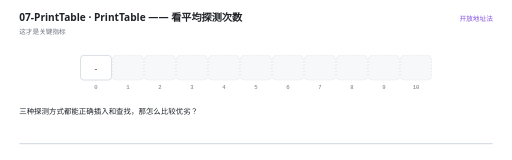
t = 0.00 s
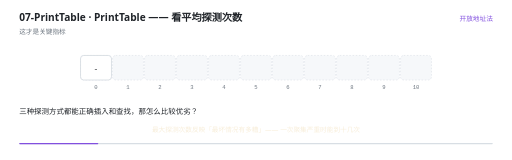
t = 1.67 s
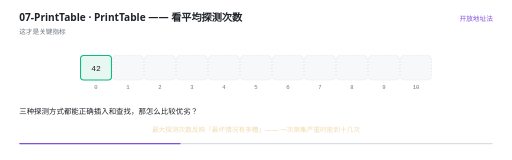
t = 3.41 s
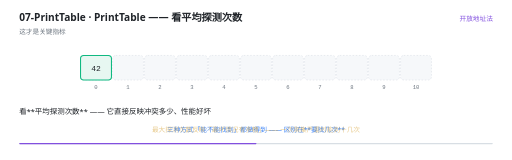
t = 5.01 s
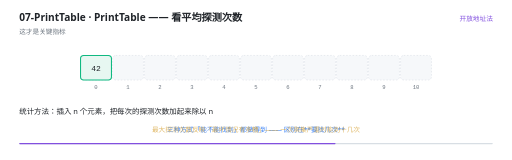
t = 6.68 s
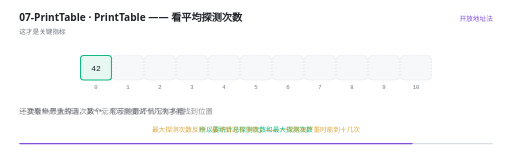
t = 8.31 s

The animated SVG that drew these frames (rendered in a browser with its animation timeline set to each time). Animation: 25 SMIL elements (animate=25); one cycle of 10.00 s, repeats indefinitely.

<svg xmlns="http://www.w3.org/2000/svg" viewBox="0 0 960 300" width="960" height="300" role="img" aria-label="PrintTable —— 看平均探测次数"><rect width="960" height="300" fill="#FFFFFF"/><g>
    <rect x="36" y="268" width="888" height="2.5" rx="1.25" fill="#D8DEE4"/>
    <rect x="36" y="268" width="0" height="2.5" rx="1.25" fill="#8250DF">
      <animate attributeName="width" values="0;888" dur="10s" repeatCount="indefinite" calcMode="linear"/>
    </rect>
  </g><text x="36" y="40" font-family="'Segoe UI','Microsoft YaHei UI','PingFang SC',system-ui,sans-serif" font-size="19" font-weight="600" fill="#1F2328">07-PrintTable · PrintTable —— 看平均探测次数</text><text x="36" y="63" font-family="'Segoe UI','Microsoft YaHei UI','PingFang SC',system-ui,sans-serif" font-size="12.5" fill="#6E7781">这才是关键指标</text><text x="924" y="40" text-anchor="end" font-family="'Segoe UI','Microsoft YaHei UI','PingFang SC',system-ui,sans-serif" font-size="12.5" fill="#8250DF">开放地址法</text><rect x="151" y="104" width="58" height="46" rx="6" fill="#F6F8FA" stroke="#D8DEE4" stroke-width="1" stroke-dasharray="3 3"/><text x="180" y="166" text-anchor="middle" font-family="ui-monospace,'Cascadia Code','JetBrains Mono',Consolas,monospace" font-size="10.5" fill="#6E7781">0</text><rect x="211" y="104" width="58" height="46" rx="6" fill="#F6F8FA" stroke="#D8DEE4" stroke-width="1" stroke-dasharray="3 3"/><text x="240" y="166" text-anchor="middle" font-family="ui-monospace,'Cascadia Code','JetBrains Mono',Consolas,monospace" font-size="10.5" fill="#6E7781">1</text><rect x="271" y="104" width="58" height="46" rx="6" fill="#F6F8FA" stroke="#D8DEE4" stroke-width="1" stroke-dasharray="3 3"/><text x="300" y="166" text-anchor="middle" font-family="ui-monospace,'Cascadia Code','JetBrains Mono',Consolas,monospace" font-size="10.5" fill="#6E7781">2</text><rect x="331" y="104" width="58" height="46" rx="6" fill="#F6F8FA" stroke="#D8DEE4" stroke-width="1" stroke-dasharray="3 3"/><text x="360" y="166" text-anchor="middle" font-family="ui-monospace,'Cascadia Code','JetBrains Mono',Consolas,monospace" font-size="10.5" fill="#6E7781">3</text><rect x="391" y="104" width="58" height="46" rx="6" fill="#F6F8FA" stroke="#D8DEE4" stroke-width="1" stroke-dasharray="3 3"/><text x="420" y="166" text-anchor="middle" font-family="ui-monospace,'Cascadia Code','JetBrains Mono',Consolas,monospace" font-size="10.5" fill="#6E7781">4</text><rect x="451" y="104" width="58" height="46" rx="6" fill="#F6F8FA" stroke="#D8DEE4" stroke-width="1" stroke-dasharray="3 3"/><text x="480" y="166" text-anchor="middle" font-family="ui-monospace,'Cascadia Code','JetBrains Mono',Consolas,monospace" font-size="10.5" fill="#6E7781">5</text><rect x="511" y="104" width="58" height="46" rx="6" fill="#F6F8FA" stroke="#D8DEE4" stroke-width="1" stroke-dasharray="3 3"/><text x="540" y="166" text-anchor="middle" font-family="ui-monospace,'Cascadia Code','JetBrains Mono',Consolas,monospace" font-size="10.5" fill="#6E7781">6</text><rect x="571" y="104" width="58" height="46" rx="6" fill="#F6F8FA" stroke="#D8DEE4" stroke-width="1" stroke-dasharray="3 3"/><text x="600" y="166" text-anchor="middle" font-family="ui-monospace,'Cascadia Code','JetBrains Mono',Consolas,monospace" font-size="10.5" fill="#6E7781">7</text><rect x="631" y="104" width="58" height="46" rx="6" fill="#F6F8FA" stroke="#D8DEE4" stroke-width="1" stroke-dasharray="3 3"/><text x="660" y="166" text-anchor="middle" font-family="ui-monospace,'Cascadia Code','JetBrains Mono',Consolas,monospace" font-size="10.5" fill="#6E7781">8</text><rect x="691" y="104" width="58" height="46" rx="6" fill="#F6F8FA" stroke="#D8DEE4" stroke-width="1" stroke-dasharray="3 3"/><text x="720" y="166" text-anchor="middle" font-family="ui-monospace,'Cascadia Code','JetBrains Mono',Consolas,monospace" font-size="10.5" fill="#6E7781">9</text><rect x="751" y="104" width="58" height="46" rx="6" fill="#F6F8FA" stroke="#D8DEE4" stroke-width="1" stroke-dasharray="3 3"/><text x="780" y="166" text-anchor="middle" font-family="ui-monospace,'Cascadia Code','JetBrains Mono',Consolas,monospace" font-size="10.5" fill="#6E7781">10</text><g opacity="0"><animate attributeName="opacity" values="0;0;1;1;0" keyTimes="0.0000;0.5880;0.6000;9.8880;9.9000" dur="10s" repeatCount="indefinite" calcMode="linear"/><rect x="688" y="101" width="64" height="52" rx="9" fill="#D29922" fill-opacity="0.10" stroke="#D29922" stroke-width="1.6"/></g><g opacity="0"><animate attributeName="opacity" values="0;0;1;1;0" keyTimes="0.0000;0.6280;0.6400;9.8880;9.9000" dur="10s" repeatCount="indefinite" calcMode="linear"/><rect x="748" y="101" width="64" height="52" rx="9" fill="#D29922" fill-opacity="0.10" stroke="#D29922" stroke-width="1.6"/></g><g opacity="0"><animate attributeName="opacity" values="0;0;1;1;0" keyTimes="0.0000;0.6680;0.6800;9.8880;9.9000" dur="10s" repeatCount="indefinite" calcMode="linear"/><rect x="148" y="101" width="64" height="52" rx="9" fill="#D29922" fill-opacity="0.10" stroke="#D29922" stroke-width="1.6"/></g><g opacity="0"><animate attributeName="opacity" values="1;1;0;0" keyTimes="0.0000;0.2460;0.2600;1.0000" dur="10s" repeatCount="indefinite" calcMode="linear"/><rect x="151" y="104" width="58" height="46" rx="6" fill="#FFFFFF" stroke="#D0D7DE" stroke-width="1.4"/><text x="180" y="132.5" text-anchor="middle" font-family="ui-monospace,'Cascadia Code','JetBrains Mono',Consolas,monospace" font-size="15" fill="#1F2328">-</text></g><g opacity="0"><animate attributeName="opacity" values="1;1;0" keyTimes="0.0000;9.8860;9.9000" dur="10s" repeatCount="indefinite" calcMode="linear"/><rect x="211" y="104" width="58" height="46" rx="6" fill="#FFFFFF" stroke="#D0D7DE" stroke-width="1.4"/><text x="240" y="132.5" text-anchor="middle" font-family="ui-monospace,'Cascadia Code','JetBrains Mono',Consolas,monospace" font-size="15" fill="#1F2328">-</text></g><g opacity="0"><animate attributeName="opacity" values="1;1;0" keyTimes="0.0000;9.8860;9.9000" dur="10s" repeatCount="indefinite" calcMode="linear"/><rect x="271" y="104" width="58" height="46" rx="6" fill="#FFFFFF" stroke="#D0D7DE" stroke-width="1.4"/><text x="300" y="132.5" text-anchor="middle" font-family="ui-monospace,'Cascadia Code','JetBrains Mono',Consolas,monospace" font-size="15" fill="#1F2328">-</text></g><g opacity="0"><animate attributeName="opacity" values="1;1;0" keyTimes="0.0000;9.8860;9.9000" dur="10s" repeatCount="indefinite" calcMode="linear"/><rect x="331" y="104" width="58" height="46" rx="6" fill="#FFFFFF" stroke="#D0D7DE" stroke-width="1.4"/><text x="360" y="132.5" text-anchor="middle" font-family="ui-monospace,'Cascadia Code','JetBrains Mono',Consolas,monospace" font-size="15" fill="#1F2328">-</text></g><g opacity="0"><animate attributeName="opacity" values="1;1;0" keyTimes="0.0000;9.8860;9.9000" dur="10s" repeatCount="indefinite" calcMode="linear"/><rect x="391" y="104" width="58" height="46" rx="6" fill="#FFFFFF" stroke="#D0D7DE" stroke-width="1.4"/><text x="420" y="132.5" text-anchor="middle" font-family="ui-monospace,'Cascadia Code','JetBrains Mono',Consolas,monospace" font-size="15" fill="#1F2328">-</text></g><g opacity="0"><animate attributeName="opacity" values="1;1;0" keyTimes="0.0000;9.8860;9.9000" dur="10s" repeatCount="indefinite" calcMode="linear"/><rect x="451" y="104" width="58" height="46" rx="6" fill="#FFFFFF" stroke="#D0D7DE" stroke-width="1.4"/><text x="480" y="132.5" text-anchor="middle" font-family="ui-monospace,'Cascadia Code','JetBrains Mono',Consolas,monospace" font-size="15" fill="#1F2328">-</text></g><g opacity="0"><animate attributeName="opacity" values="1;1;0" keyTimes="0.0000;9.8860;9.9000" dur="10s" repeatCount="indefinite" calcMode="linear"/><rect x="511" y="104" width="58" height="46" rx="6" fill="#FFFFFF" stroke="#D0D7DE" stroke-width="1.4"/><text x="540" y="132.5" text-anchor="middle" font-family="ui-monospace,'Cascadia Code','JetBrains Mono',Consolas,monospace" font-size="15" fill="#1F2328">-</text></g><g opacity="0"><animate attributeName="opacity" values="1;1;0" keyTimes="0.0000;9.8860;9.9000" dur="10s" repeatCount="indefinite" calcMode="linear"/><rect x="571" y="104" width="58" height="46" rx="6" fill="#FFFFFF" stroke="#D0D7DE" stroke-width="1.4"/><text x="600" y="132.5" text-anchor="middle" font-family="ui-monospace,'Cascadia Code','JetBrains Mono',Consolas,monospace" font-size="15" fill="#1F2328">-</text></g><g opacity="0"><animate attributeName="opacity" values="1;1;0" keyTimes="0.0000;9.8860;9.9000" dur="10s" repeatCount="indefinite" calcMode="linear"/><rect x="631" y="104" width="58" height="46" rx="6" fill="#FFFFFF" stroke="#D0D7DE" stroke-width="1.4"/><text x="660" y="132.5" text-anchor="middle" font-family="ui-monospace,'Cascadia Code','JetBrains Mono',Consolas,monospace" font-size="15" fill="#1F2328">-</text></g><g opacity="0"><animate attributeName="opacity" values="0;0;1;1;0" keyTimes="0.0000;0.1260;0.1400;9.8860;9.9000" dur="10s" repeatCount="indefinite" calcMode="linear"/><rect x="691" y="104" width="58" height="46" rx="6" fill="#E7F7F1" stroke="#10B981" stroke-width="2"/><text x="720" y="132.5" text-anchor="middle" font-family="ui-monospace,'Cascadia Code','JetBrains Mono',Consolas,monospace" font-size="15" fill="#1F2328">20</text></g><g opacity="0"><animate attributeName="opacity" values="0;0;1;1;0" keyTimes="0.0000;0.1860;0.2000;9.8860;9.9000" dur="10s" repeatCount="indefinite" calcMode="linear"/><rect x="751" y="104" width="58" height="46" rx="6" fill="#E7F7F1" stroke="#10B981" stroke-width="2"/><text x="780" y="132.5" text-anchor="middle" font-family="ui-monospace,'Cascadia Code','JetBrains Mono',Consolas,monospace" font-size="15" fill="#1F2328">31</text></g><g opacity="0"><animate attributeName="opacity" values="0;0;1;1;0" keyTimes="0.0000;0.2460;0.2600;0.9860;1.0000" dur="10s" repeatCount="indefinite" calcMode="linear"/><rect x="151" y="104" width="58" height="46" rx="6" fill="#E7F7F1" stroke="#10B981" stroke-width="2"/><text x="180" y="132.5" text-anchor="middle" font-family="ui-monospace,'Cascadia Code','JetBrains Mono',Consolas,monospace" font-size="15" fill="#1F2328">42</text></g><g opacity="0"><animate attributeName="opacity" values="0;0;1;1;0;0" keyTimes="0.0000;0.3860;0.4000;0.7860;0.8000;1.0000" dur="10s" repeatCount="indefinite" calcMode="linear"/><text x="480" y="248" text-anchor="middle" font-family="'Segoe UI','Microsoft YaHei UI','PingFang SC',system-ui,sans-serif" font-size="12.5" font-weight="400" fill="#3B82F6">三种方式「能不能找到」都做得到 —— 区别在**要找几次**</text></g><g opacity="0"><animate attributeName="opacity" values="0;0;1;1;0" keyTimes="0.0000;0.7860;0.8000;0.9860;1.0000" dur="10s" repeatCount="indefinite" calcMode="linear"/><text x="480" y="248" text-anchor="middle" font-family="'Segoe UI','Microsoft YaHei UI','PingFang SC',system-ui,sans-serif" font-size="12.5" font-weight="400" fill="#10B981">所以要统计总探测次数和最大探测次数</text></g><g opacity="0"><animate attributeName="opacity" values="0;1;1" keyTimes="0.0000;0.9860;1.0000" dur="10s" repeatCount="indefinite" calcMode="linear"/><text x="480" y="248" text-anchor="middle" font-family="'Segoe UI','Microsoft YaHei UI','PingFang SC',system-ui,sans-serif" font-size="12.5" font-weight="400" fill="#D29922">最大探测次数反映「最坏情况有多糟」—— 一次聚集严重时能到十几次</text></g><g opacity="0"><animate attributeName="opacity" values="1;1;0;0" keyTimes="0.0000;0.3820;0.4000;1.0000" dur="10s" repeatCount="indefinite" calcMode="linear"/><text x="36" y="214" font-family="'Segoe UI','Microsoft YaHei UI','PingFang SC',system-ui,sans-serif" font-size="14" fill="#1F2328">三种探测方式都能正确插入和查找，那怎么比较优劣？</text></g><g opacity="0"><animate attributeName="opacity" values="0;0;1;1;0;0" keyTimes="0.0000;0.3820;0.4000;0.5820;0.6000;1.0000" dur="10s" repeatCount="indefinite" calcMode="linear"/><text x="36" y="214" font-family="'Segoe UI','Microsoft YaHei UI','PingFang SC',system-ui,sans-serif" font-size="14" fill="#1F2328">看**平均探测次数** —— 它直接反映冲突多少、性能好坏</text></g><g opacity="0"><animate attributeName="opacity" values="0;0;1;1;0;0" keyTimes="0.0000;0.5820;0.6000;0.6820;0.7000;1.0000" dur="10s" repeatCount="indefinite" calcMode="linear"/><text x="36" y="214" font-family="'Segoe UI','Microsoft YaHei UI','PingFang SC',system-ui,sans-serif" font-size="14" fill="#1F2328">统计方法：插入 n 个元素，把每次的探测次数加起来除以 n</text></g><g opacity="0"><animate attributeName="opacity" values="0;0;1;1;0;0" keyTimes="0.0000;0.6820;0.7000;0.8220;0.8400;1.0000" dur="10s" repeatCount="indefinite" calcMode="linear"/><text x="36" y="214" font-family="'Segoe UI','Microsoft YaHei UI','PingFang SC',system-ui,sans-serif" font-size="14" fill="#1F2328">还要看**最大探测次数**，它反映最坏情况有多糟</text></g><g opacity="0"><animate attributeName="opacity" values="0;0;1;1;0;0" keyTimes="0.0000;0.8220;0.8400;0.8820;0.9000;1.0000" dur="10s" repeatCount="indefinite" calcMode="linear"/><text x="36" y="214" font-family="'Segoe UI','Microsoft YaHei UI','PingFang SC',system-ui,sans-serif" font-size="14" fill="#1F2328">一次聚集严重的话，某个元素可能要试十几次才能找到位置</text></g><g opacity="0"><animate attributeName="opacity" values="0;0;1;1;0" keyTimes="0.0000;0.8820;0.9000;0.9820;1.0000" dur="10s" repeatCount="indefinite" calcMode="linear"/><text x="36" y="214" font-family="'Segoe UI','Microsoft YaHei UI','PingFang SC',system-ui,sans-serif" font-size="14" fill="#1F2328">这两个数字放在一起，就能看出哪种探测方式更适合当前数据</text></g></svg>
